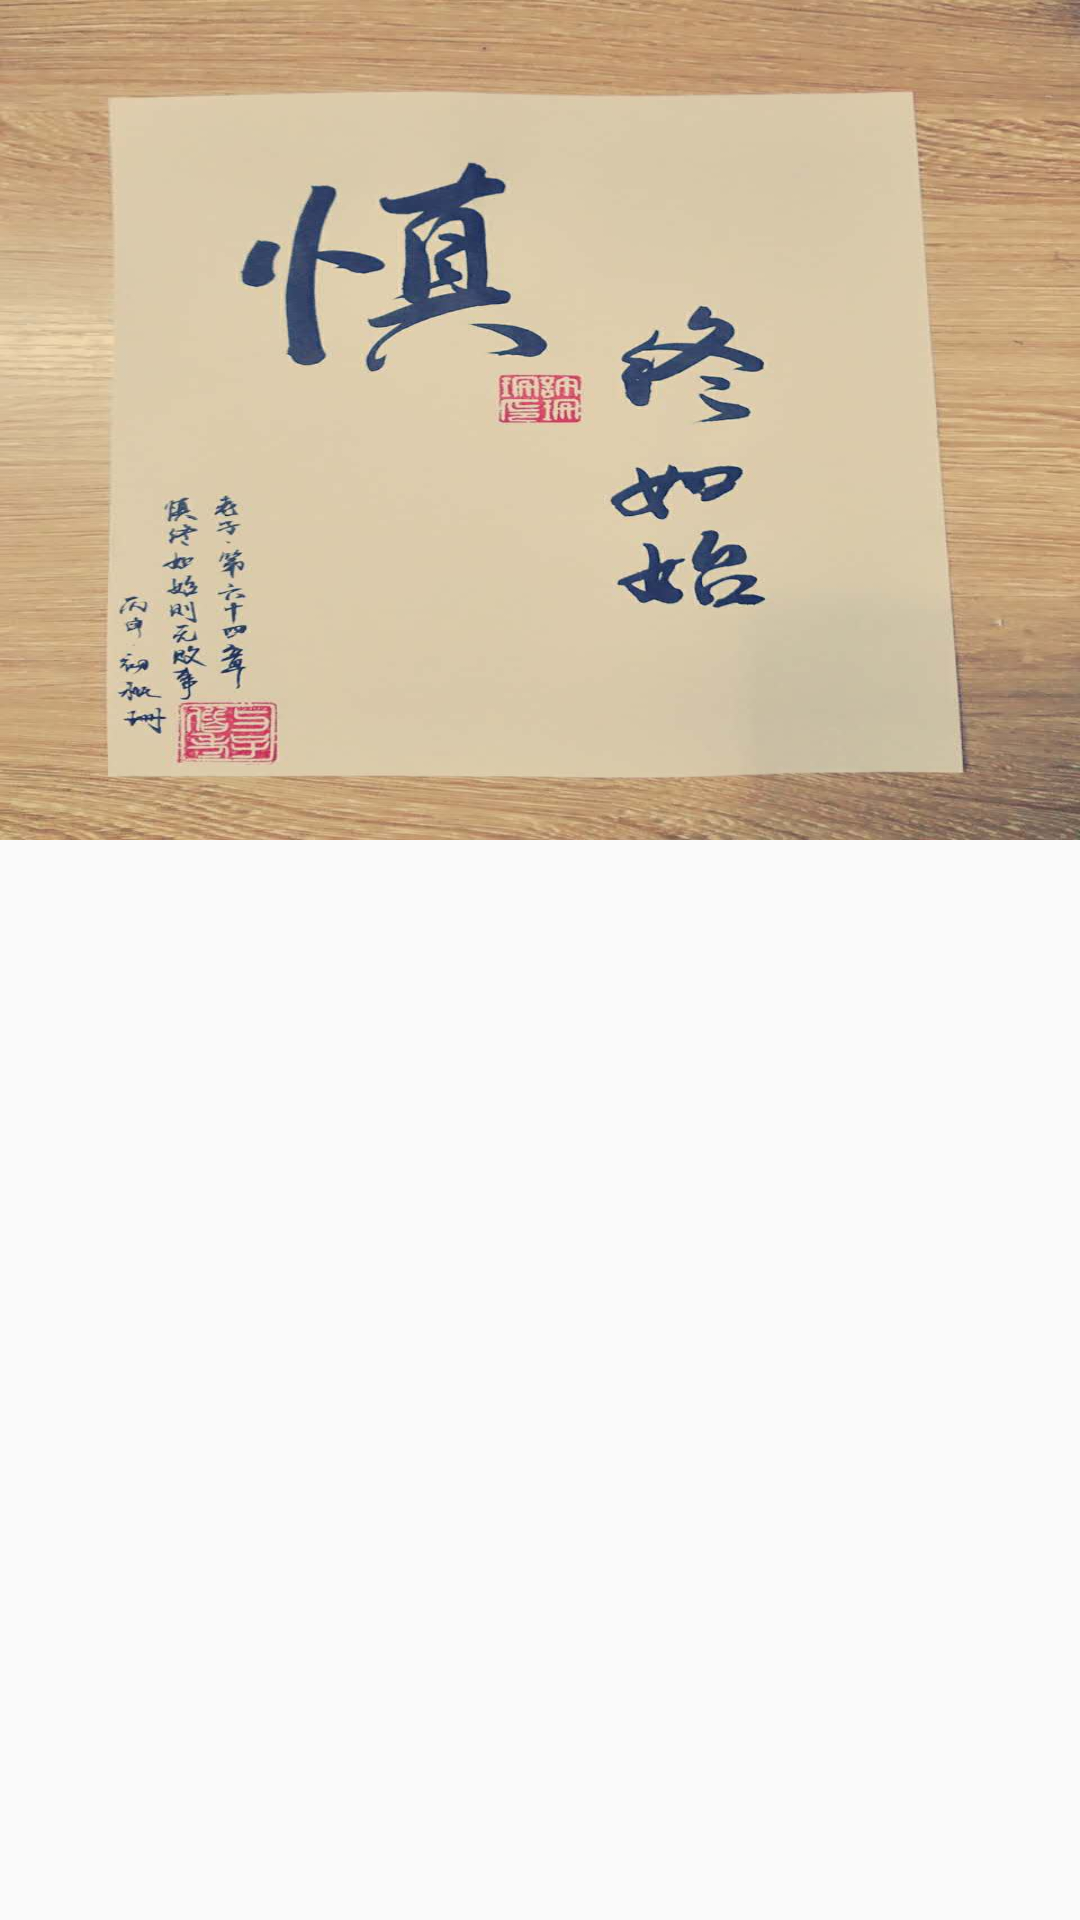

Produce the Android XML layout that renders to this screen, including the resource entries it uses.
<!-- AndroidManifest.xml: application theme AppTheme -->
<!-- res/layout/drawer_header.xml -->
<?xml version="1.0" encoding="utf-8"?>
<LinearLayout xmlns:android="http://schemas.android.com/apk/res/android"
              android:layout_width="match_parent"
              android:layout_height="match_parent"
              android:orientation="vertical">

    <ImageView
        android:layout_width="match_parent"
        android:layout_height="280dp"
        android:background="@drawable/head"/>

</LinearLayout>
<!-- resources referenced by this layout -->
<resources>
  <!-- drawable head: jpg bitmap (drawable-xhdpi, 60442 bytes) -->
  <style name="AppTheme" parent="Theme.AppCompat.Light.NoActionBar">
          
          <item name="colorPrimaryDark">@color/Indigo_colorPrimaryDark</item>
          
          <item name="colorPrimary">@color/Indigo_colorPrimary</item>
          
          <item name="drawerArrowStyle">@style/AppTheme.DrawerArrowToggle</item>
      </style>
  <color name="Indigo_colorPrimaryDark">#303f9f</color>
  <color name="Indigo_colorPrimary">#00BCD4</color>
  <style name="AppTheme.DrawerArrowToggle" parent="Base.Widget.AppCompat.DrawerArrowToggle">
          <item name="color">@android:color/white</item>
      </style>
</resources>
